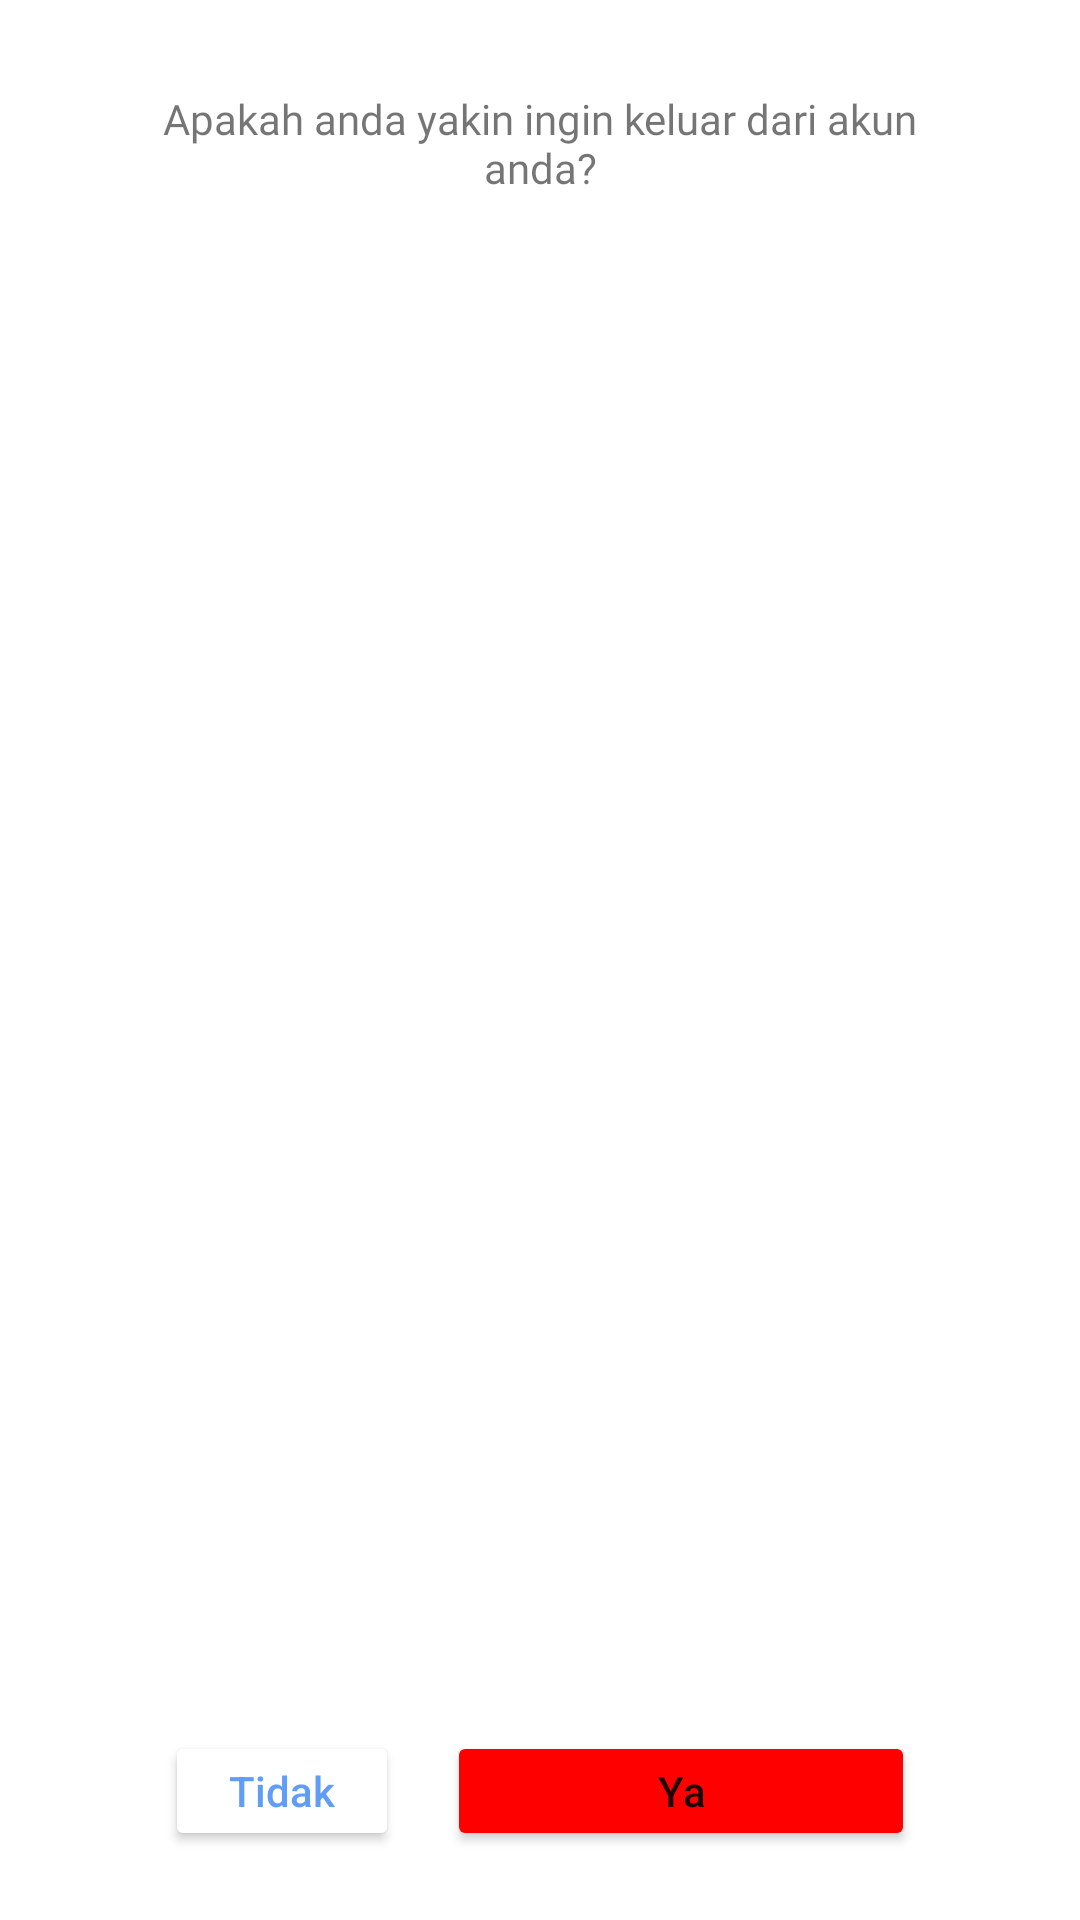

This screen was rendered from an Android layout file. Write that file and the resources it references.
<!-- AndroidManifest.xml: application theme Theme.Stelaandroid -->
<!-- res/layout/popup_logout.xml -->
<?xml version="1.0" encoding="utf-8"?>
<RelativeLayout xmlns:android="http://schemas.android.com/apk/res/android"
    xmlns:app="http://schemas.android.com/apk/res-auto"
    android:layout_width="290dp"
    android:layout_height="150dp"
    android:padding="5dp"

    android:orientation="vertical"
    android:layout_gravity="center"
    android:background="@drawable/popup_layout"
    >

    <TextView
        android:layout_width="240dp"
        android:layout_height="34dp"
        android:layout_alignParentStart="true"
        android:layout_alignParentTop="true"
        android:layout_alignParentEnd="true"
        android:layout_marginStart="35dp"
        android:layout_marginTop="25dp"
        android:layout_marginEnd="35dp"
        android:fontFamily="@font/montserrat_semibold"
        android:text="Apakah anda yakin ingin keluar dari akun anda?"
        android:textAlignment="center" />

    <Button

        android:id="@+id/btn_cancel"
        android:layout_width="78dp"
        android:layout_height="40dp"
        android:layout_alignParentStart="true"
        android:layout_alignParentBottom="true"
        android:layout_marginStart="50dp"
        android:layout_marginBottom="18dp"
        android:text="Tidak"
        app:strokeColor="#5F9DF7"
        android:textColor="#5F9DF7"
        android:backgroundTint="@color/white"
        android:textAllCaps="false"
        app:cornerRadius="5dp" />

    <Button
        android:id="@+id/btn_logout"
        android:layout_width="78dp"
        android:layout_height="40dp"
        android:layout_alignParentEnd="true"
        android:layout_alignParentBottom="true"
        android:layout_marginStart="16dp"
        android:layout_marginEnd="50dp"
        android:layout_marginBottom="18dp"
        android:layout_toEndOf="@+id/btn_cancel"
        android:backgroundTint="#FF0000"
        android:text="Ya"
        android:textAllCaps="false"
        app:cornerRadius="5dp" />


</RelativeLayout>
<!-- resources referenced by this layout -->
<resources>
  <style name="Theme.Stelaandroid" parent="Theme.MaterialComponents.Light.NoActionBar">
          
          <item name="colorPrimary">#FF5F9DF7</item>
          <item name="colorPrimaryVariant">#FF5F9DF7</item>
          <item name="colorOnPrimary">@color/white</item>
          
          <item name="colorSecondary">@color/teal_200</item>
          <item name="colorSecondaryVariant">@color/teal_700</item>
          <item name="colorOnSecondary">@color/black</item>
          
          <item name="android:statusBarColor">?attr/colorPrimaryVariant</item>
          
      </style>
  <!-- not gathered from this repository: default colours our renderer supplied (Android Studio template values) -->
  <color name="teal_200">#FF03DAC5</color>
  <color name="teal_700">#FF018786</color>
  <color name="black">#FF000000</color>
  <color name="white">#FFFFFFFF</color>
</resources>
